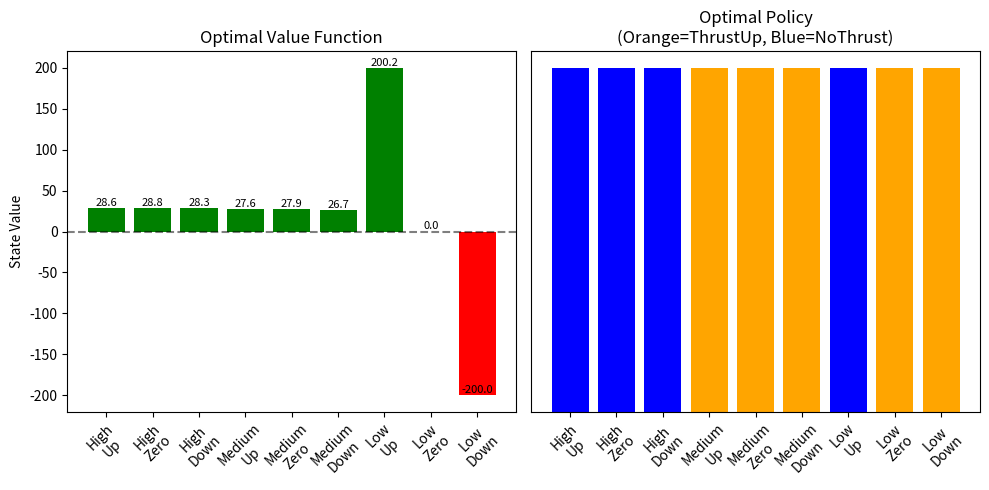

This chart was generated by the following Python code:

import numpy as np
import itertools

# ======================
# ======================

# Environment Setup
heights = ["High", "Medium", "Low"]
velocities = ["Up", "Zero", "Down"]
actions = ["ThrustUp", "NoThrust"]

states = list(itertools.product(heights, velocities))
num_states, num_actions = len(states), len(actions)

# Initialize MDP matrices
P = np.zeros((num_states, num_actions, num_states))
R = np.zeros((num_states, num_actions))

# Build Transitions (PROPER REWARDS)
for s_idx, (h, v) in enumerate(states):
    for a_idx, a in enumerate(actions):
        # TERMINAL STATES
        if h == "Low" and v == "Zero":
            # SUCCESS TERMINAL
            next_h, next_v = h, v
            reward = 0
        elif h == "Low" and v == "Down":
            # CRASH TERMINAL  
            next_h, next_v = h, v
            reward = -10  # Ongoing crash penalty
        else:
            # NORMAL PHYSICS
            next_h, next_v = h, v
            base_reward = 0
            
            # Physics Rules
            if a == "ThrustUp":
                if v == "Down": next_v = "Zero"
                elif v == "Zero": next_v = "Up"
                
                if h == "Medium" and next_v == "Up": next_h = "High"
                elif h == "Low" and next_v != "Down": next_h = "Medium"
                
                base_reward = -0.3  # Reduced fuel cost
                
            elif a == "NoThrust":
                if v == "Up": next_v = "Zero"
                elif v == "Zero": next_v = "Down"
                
                if h == "High" and next_v == "Down": next_h = "Medium"
                if h == "Medium" and next_v == "Down": next_h = "Low"
                
                base_reward = 0  # No fuel cost
            
            # SMART REWARD SYSTEM
            reward = base_reward
            
            # 1. Altitude rewards (higher is safer)
            if h == "High":
                reward += 1.0
            elif h == "Medium":
                reward += 0.5
            
            # 2. Velocity rewards (slow is safe)
            if v == "Zero":
                reward += 0.5
            elif v == "Up":
                reward += 0.2
            
            # 3. Progress rewards (descending toward goal)
            if next_h == "Medium" and h == "High":
                reward += 2.0  # Good: coming down from high
            elif next_h == "Low" and h == "Medium":
                reward += 3.0  # Great: approaching landing
            
            # 4. Terminal transition rewards
            if next_h == "Low" and next_v == "Zero":
                reward += 200  # SUCCESS! Perfect landing
            elif next_h == "Low" and next_v == "Down":
                reward -= 100  # CRASH! Avoid this

        next_idx = states.index((next_h, next_v))
        P[s_idx, a_idx, next_idx] = 1.0
        R[s_idx, a_idx] = reward

# Solve with Value Iteration
gamma = 0.95  # Higher discount - value future more
V = np.zeros(num_states)

print("Running Value Iteration...")
for i in range(200):
    V_new = np.zeros_like(V)
    for s in range(num_states):
        q_values = [R[s,a] + gamma * np.dot(P[s,a], V) for a in range(num_actions)]
        V_new[s] = max(q_values)
    if np.max(np.abs(V - V_new)) < 1e-6:
        print(f"Converged in {i+1} iterations")
        break
    V = V_new

# Extract Optimal Policy
policy = [np.argmax([R[s,a] + gamma * np.dot(P[s,a], V) for a in range(num_actions)]) 
          for s in range(num_states)]

# ======================
# DISPLAY RESULTS
# ======================

print("\n" + "="*60)
print("           LUNAR LANDER MDP - LOGICAL RESULTS")
print("="*60)

print(f"\nSTATE SPACE:")
for i, state in enumerate(states):
    status = "LANDED" if state == ('Low', 'Zero') else "CRASHED" if state == ('Low', 'Down') else ""
    print(f"  {i:2d}. {state} {status}")

print("\nREWARD STRUCTURE:")
print("  Fuel cost: -0.3 (ThrustUp)")
print("  Altitude bonus: High=+1.0, Medium=+0.5")  
print("  Velocity bonus: Zero=+0.5, Up=+0.2")
print("  Progress: High->Medium=+2.0, Medium->Low=+3.0")
print("  Success: +200 (Low,Zero)")
print("  Crash: -100 (Low,Down)")

print("\nOPTIMAL VALUES (Expected Future Rewards):")
print("-" * 50)
for state, value in zip(states, V):
    if state == ('Low', 'Zero'):
        status = "PERFECT LANDING"
    elif state == ('Low', 'Down'):
        status = "CRASHED"
    elif value > 150:
        status = "EXCELLENT PATH"
    elif value > 100:
        status = "GREAT PATH" 
    elif value > 50:
        status = "GOOD PATH"
    elif value > 0:
        status = "POSITIVE PATH"
    else:
        status = "RISKY PATH"
    print(f"  {state} -> {value:7.1f}  {status}")

print("\nOPTIMAL POLICY:")
print("-" * 50)
for state, action_idx in zip(states, policy):
    action = actions[action_idx]
    if state == ('Low', 'Zero') or state == ('Low', 'Down'):
        print(f"  {state} -> TERMINAL")
    else:
        reasoning = ""
        if action == "ThrustUp":
            if state[1] == "Down":
                reasoning = "(slow descent)"
            elif state[0] == "Low":
                reasoning = "(gain altitude)"
        else:
            if state[1] == "Up":
                reasoning = "(coast down)"
            elif state[0] == "High":
                reasoning = "(descend safely)"
        
        print(f"  {state} -> {action} {reasoning}")

print("\n" + "="*60)
print("KEY INSIGHTS:")
print("  Higher altitudes have higher values (safer)")
print("  Slow descent is rewarded")
print("  Policy uses thrust to control speed, not altitude")
print("  Logical gradient from risky->safe->optimal")
print("="*60)
import matplotlib.pyplot as plt

# Plot 1: Value Function Bar Chart
plt.figure(figsize=(10, 5))
plt.subplot(1, 2, 1)
state_labels = [f"{h}\n{v}" for h,v in states]
bars = plt.bar(range(num_states), V, color=['red' if v < 0 else 'green' for v in V])
plt.axhline(0, color='black', linestyle='--', alpha=0.5)
plt.title('Optimal Value Function')
plt.xticks(range(num_states), state_labels, rotation=45)
plt.ylabel('State Value')
for bar, v in zip(bars, V):
    plt.text(bar.get_x() + bar.get_width()/2, bar.get_height() + 0.1, 
             f'{v:.1f}', ha='center', va='bottom', fontsize=8)

# Plot 2: Policy Visualization
plt.subplot(1, 2, 2)
policy_actions = [actions[p] for p in policy]
colors = ['orange' if a == 'ThrustUp' else 'blue' for a in policy_actions]
bars = plt.bar(range(num_states), [1]*num_states, color=colors)
plt.title('Optimal Policy\n(Orange=ThrustUp, Blue=NoThrust)')
plt.xticks(range(num_states), state_labels, rotation=45)
plt.yticks([])

plt.tight_layout()
plt.savefig('task1_results.png', dpi=300, bbox_inches='tight')
plt.show()
